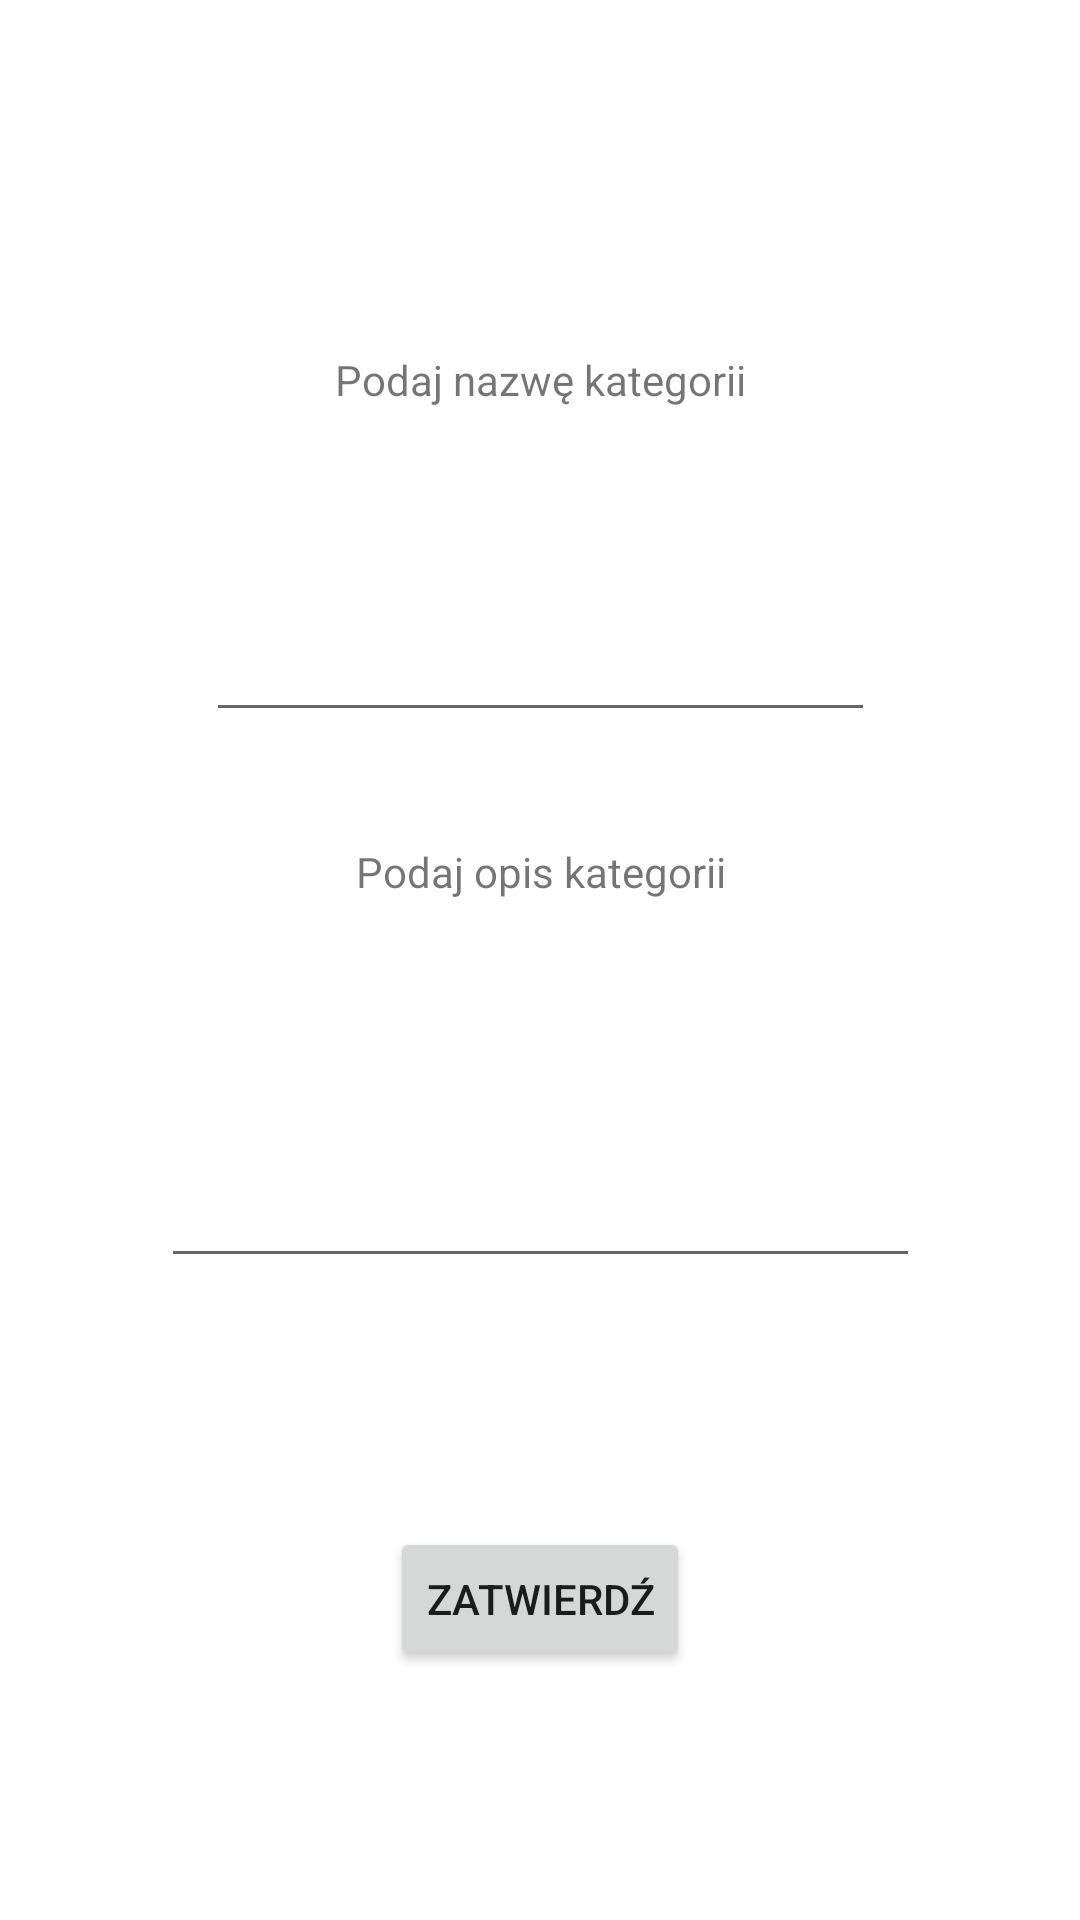

This screen was rendered from an Android layout file. Write that file and the resources it references.
<!-- AndroidManifest.xml: application theme Theme.Assetsportfolio -->
<!-- res/layout/activity_add_new_category.xml -->
<?xml version="1.0" encoding="utf-8"?>
<androidx.constraintlayout.widget.ConstraintLayout xmlns:android="http://schemas.android.com/apk/res/android"
    xmlns:app="http://schemas.android.com/apk/res-auto"
    xmlns:tools="http://schemas.android.com/tools"
    android:layout_width="match_parent"
    android:layout_height="match_parent"
    tools:context=".addNewCategoryActivity">

    <TextView
        android:id="@+id/catName_tv"
        android:layout_width="155dp"
        android:layout_height="45dp"
        android:layout_marginTop="104dp"
        android:gravity="center"
        android:text="@string/textView_categoryName"
        app:layout_constraintEnd_toEndOf="parent"
        app:layout_constraintStart_toStartOf="parent"
        app:layout_constraintTop_toTopOf="parent" />

    <EditText
        android:id="@+id/catName_et"
        android:layout_width="223dp"
        android:layout_height="71dp"
        android:layout_marginTop="24dp"
        android:autofillHints=""
        android:ems="10"
        android:inputType="textPersonName"
        app:layout_constraintEnd_toEndOf="parent"
        app:layout_constraintStart_toStartOf="parent"
        app:layout_constraintTop_toBottomOf="@+id/catName_tv"
        tools:ignore="LabelFor" />

    <TextView
        android:id="@+id/description_tv"
        android:layout_width="155dp"
        android:layout_height="45dp"
        android:layout_marginTop="24dp"
        android:gravity="center"
        android:text="@string/textView_catDescription"
        app:layout_constraintEnd_toEndOf="parent"
        app:layout_constraintStart_toStartOf="parent"
        app:layout_constraintTop_toBottomOf="@+id/catName_et" />

    <EditText
        android:id="@+id/description_et"
        android:layout_width="253dp"
        android:layout_height="89dp"
        android:layout_marginTop="24dp"
        android:autofillHints=""
        android:ems="10"
        android:inputType="textPersonName"
        app:layout_constraintEnd_toEndOf="parent"
        app:layout_constraintStart_toStartOf="parent"
        app:layout_constraintTop_toBottomOf="@+id/description_tv"
        tools:ignore="LabelFor" />

    <Button
        android:id="@+id/button"
        android:layout_width="wrap_content"
        android:layout_height="wrap_content"
        android:layout_marginTop="24dp"
        android:layout_marginBottom="24dp"
        android:onClick="addCategoryToMain"
        android:text="@string/button_returnToMain"
        app:layout_constraintBottom_toBottomOf="parent"
        app:layout_constraintEnd_toEndOf="parent"
        app:layout_constraintStart_toStartOf="parent"
        app:layout_constraintTop_toBottomOf="@+id/description_et" />

</androidx.constraintlayout.widget.ConstraintLayout>
<!-- resources referenced by this layout -->
<resources>
  <string name="button_returnToMain">Zatwierdź</string>
  <string name="textView_catDescription">Podaj opis kategorii</string>
  <string name="textView_categoryName">Podaj nazwę kategorii</string>
  <style name="Theme.Assetsportfolio" parent="Theme.MaterialComponents.DayNight.DarkActionBar">
          
          <item name="colorPrimary">@color/purple_500</item>
          <item name="colorPrimaryVariant">@color/purple_700</item>
          <item name="colorOnPrimary">@color/white</item>
          
          <item name="colorSecondary">@color/teal_200</item>
          <item name="colorSecondaryVariant">@color/teal_700</item>
          <item name="colorOnSecondary">@color/black</item>
          
          <item name="android:statusBarColor">?attr/colorPrimaryVariant</item>
          
      </style>
  <!-- not gathered from this repository: default colours our renderer supplied (Android Studio template values) -->
  <color name="purple_500">#FF6200EE</color>
  <color name="purple_700">#FF3700B3</color>
  <color name="teal_200">#FF03DAC5</color>
  <color name="teal_700">#FF018786</color>
  <color name="black">#FF000000</color>
  <color name="white">#FFFFFFFF</color>
</resources>
